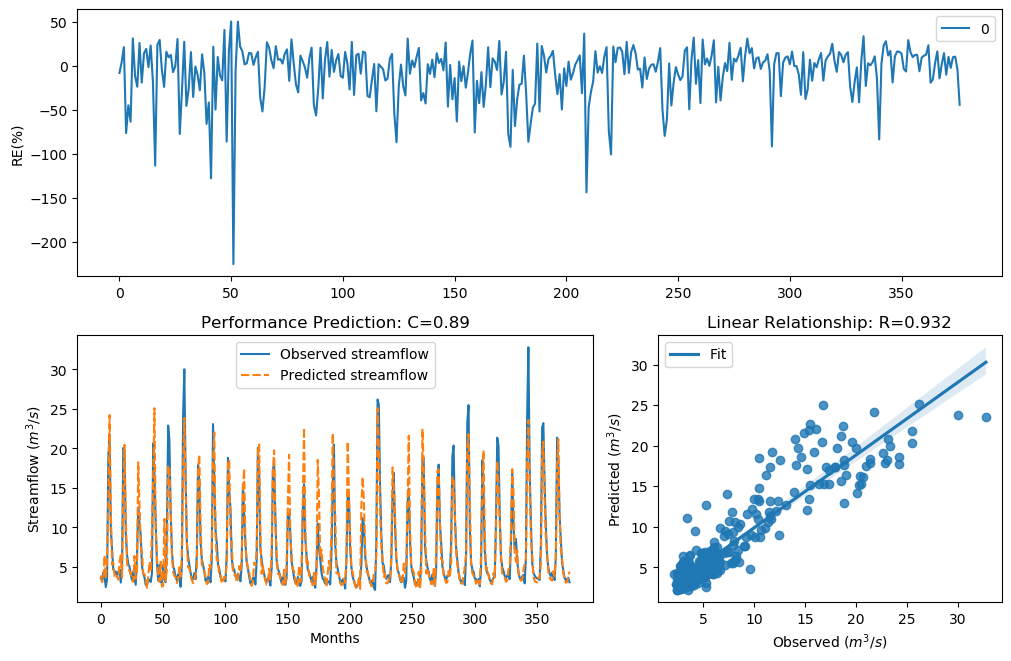

Data behind this chart, as committed beside it:
y_true, y_pred, y_true_scaled, y_pred_scaled
3.63, 3.921, -0.29, -0.2011
3.21, 3.078, -0.4343, -0.4843
4.29, 3.377, -0.09927, -0.3743
3.67, 6.467, -0.2773, 0.3449
2.46, 3.558, -0.758, -0.3135
3.54, 5.778, -0.3192, 0.2264
18.82, 12.93, 1.354, 1.022
21.76, 24.22, 1.476, 1.564
9.83, 12.15, 0.7643, 0.9645
7.16, 5.296, 0.4499, 0.1329
4.67, 5.551, -0.004613, 0.1836
4.44, 3.804, -0.06076, -0.2358
4.4, 3.55, -0.07088, -0.316
3.83, 3.885, -0.2281, -0.2118
4.42, 3.393, -0.0658, -0.3687
4.72, 5.589, 0.007159, 0.1909
3.03, 6.455, -0.5031, 0.343
4.87, 3.698, 0.04161, -0.2686
20.07, 14.14, 1.408, 1.103
19.62, 20.45, 1.389, 1.424
9.33, 11.55, 0.7138, 0.9171
6.56, 5.499, 0.3597, 0.1734
5.37, 4.845, 0.1479, 0.03593
5.07, 4.437, 0.08563, -0.06146
4.02, 4.304, -0.1728, -0.09569
3.34, 3.353, -0.3873, -0.3826
4.47, 3.105, -0.05324, -0.4739
3.61, 6.396, -0.2964, 0.3334
2.75, 3.505, -0.6205, -0.3309
6.28, 4.56, 0.3143, -0.03114
12.55, 18.24, 0.9944, 1.327
10.44, 13.13, 0.822, 1.036
9.01, 7.588, 0.6798, 0.5089
5.12, 6.924, 0.09631, 0.4155
4.16, 4.183, -0.134, -0.1277
3.72, 4.104, -0.2617, -0.1492
2.73, 3.483, -0.6294, -0.338
2.73, 2.369, -0.6294, -0.805
3.43, 3.709, -0.3561, -0.2652
3.4, 5.635, -0.3664, 0.1996
3.1, 4.385, -0.4758, -0.0747
4.17, 9.486, -0.1312, 0.73
20.66, 16.15, 1.432, 1.221
16.78, 25.09, 1.255, 1.592
10.67, 9.583, 0.8427, 0.7398
5.59, 6.191, 0.1911, 0.2994
3.31, 3.852, -0.398, -0.2215
5.26, 3.114, 0.1256, -0.4705
3.05, 5.666, -0.4952, 0.2055
3.04, 2.513, -0.4992, -0.7317
5.26, 2.607, 0.1256, -0.6861
3.41, 11.08, -0.3629, 0.8781
3.07, 3.207, -0.4874, -0.4354
9.62, 4.784, 0.7435, 0.02196
22.89, 17.84, 1.518, 1.307
21.04, 17.52, 1.448, 1.292
12.14, 11.93, 0.9637, 0.9475
7, 6.781, 0.4268, 0.394
5.08, 4.334, 0.08777, -0.08776
4.58, 3.924, -0.02618, -0.2005
... 317 more rows
